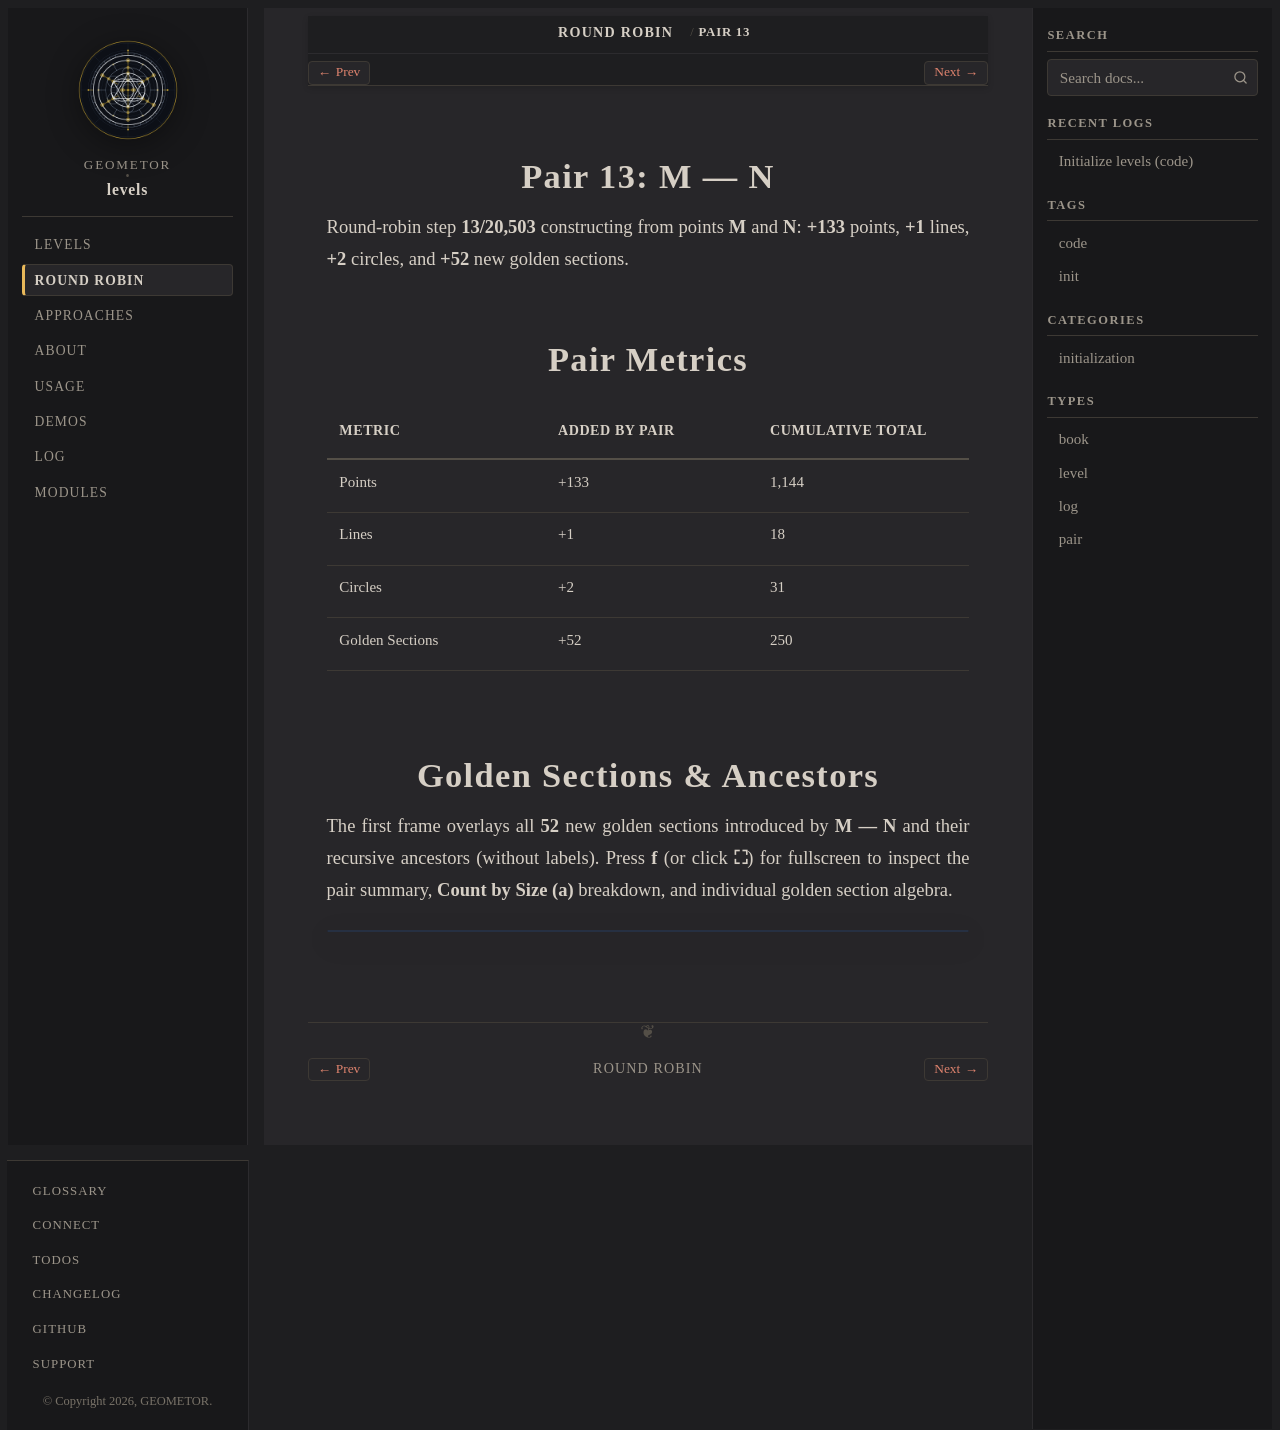

repository: geometor/levels · page: round-robin/pair-13-m-n/index.html · generator: sphinx

:type: pair
:order: 13

==============
Pair 13: M — N
==============

.. container:: lead

   Round-robin step **13/20,503** constructing from points **M** and **N**: **+133** points, **+1** lines, **+2** circles, and **+52** new golden sections.

Pair Metrics
============

.. list-table::
   :header-rows: 1
   :widths: 34 33 33

   * - Metric
     - Added by Pair
     - Cumulative Total
   * - Points
     - +133
     - 1,144
   * - Lines
     - +1
     - 18
   * - Circles
     - +2
     - 31
   * - Golden Sections
     - +52
     - 250

Golden Sections & Ancestors
===========================

The first frame overlays all **52** new golden sections introduced by **M — N** and their recursive ancestors (without labels). Press **f** (or click **⛶**) for fullscreen to inspect the pair summary, **Count by Size (a)** breakdown, and individual golden section algebra.

.. raw:: html

   <div class="geometor-svg-switcher"
        data-manifest="../../_static/svg/rr/pair_13/manifest.json"
        data-base="../../_static/svg/rr/pair_13/"
        data-interval="1500">
   </div>
